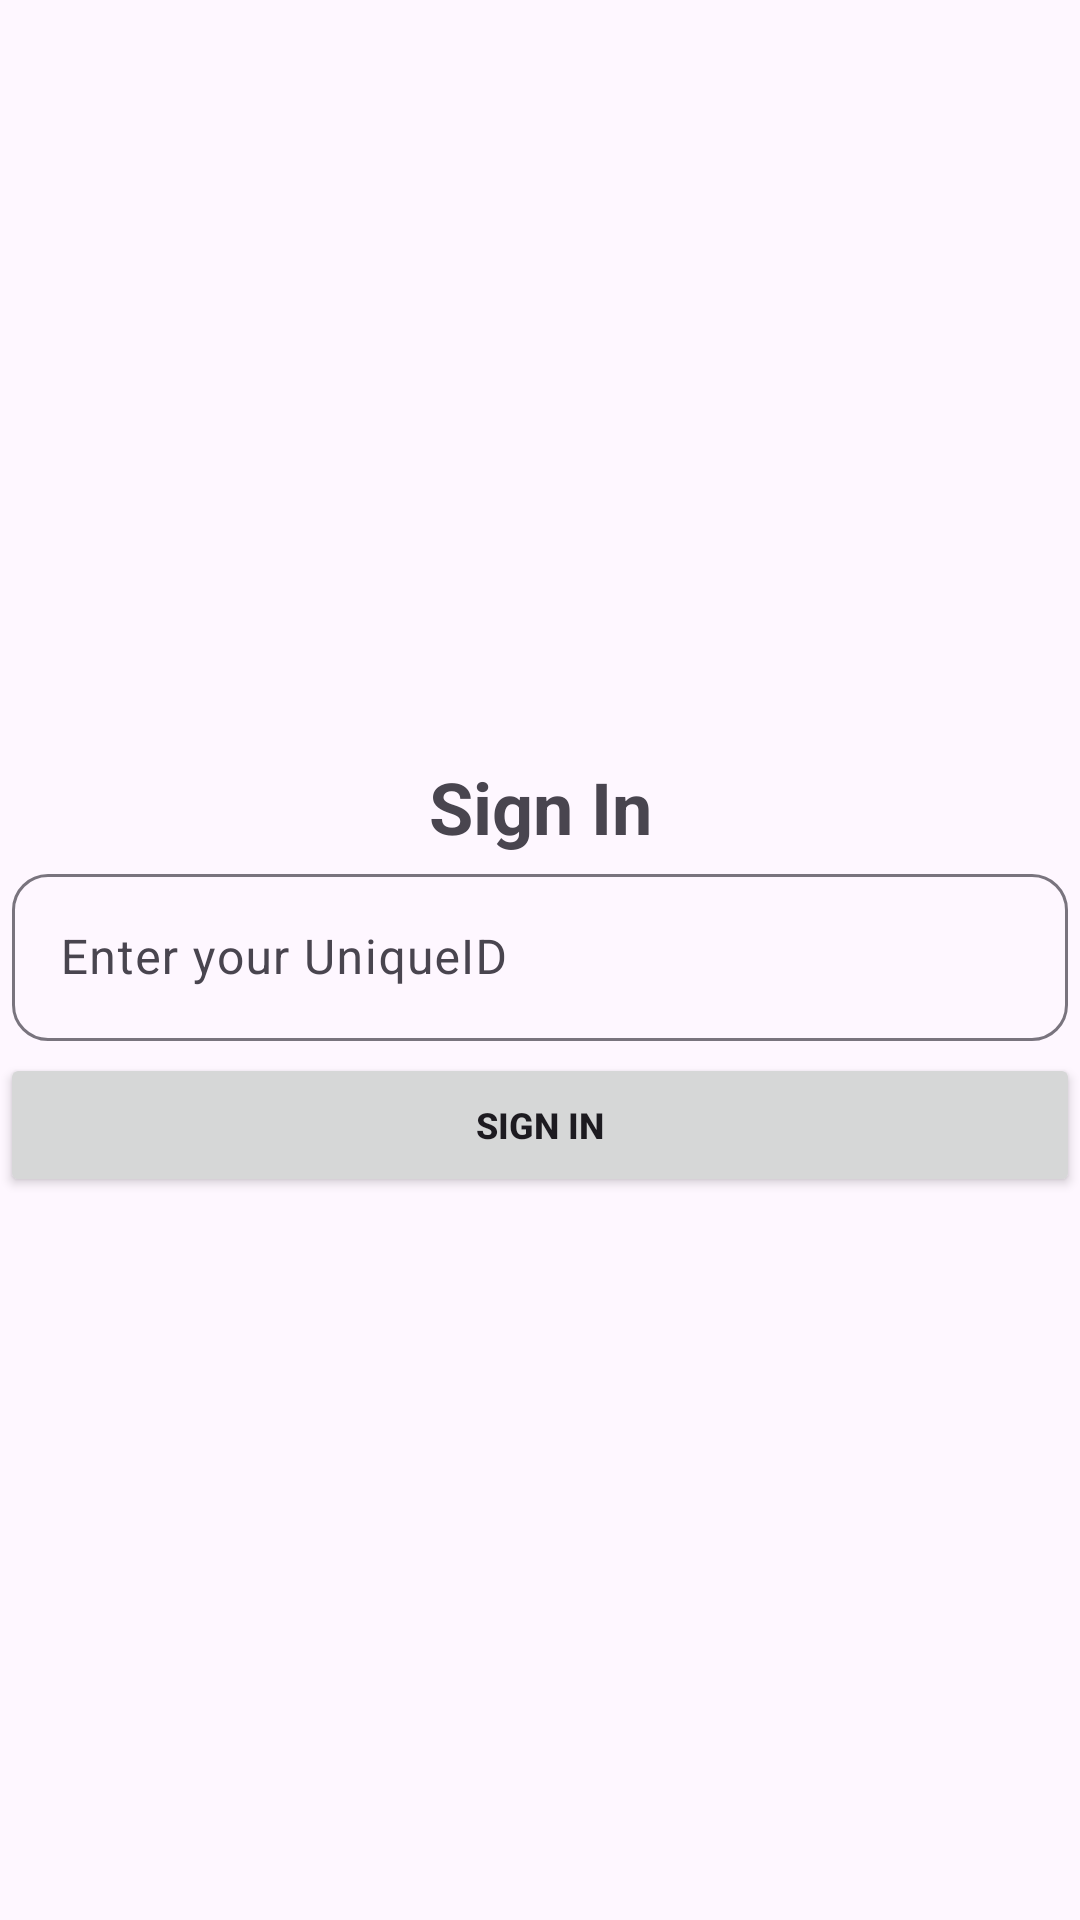

Produce the Android XML layout that renders to this screen, including the resource entries it uses.
<!-- AndroidManifest.xml: application theme Theme.ReadWriteDatabase -->
<!-- res/layout/activity_main2.xml -->
<?xml version="1.0" encoding="utf-8"?>
<LinearLayout xmlns:android="http://schemas.android.com/apk/res/android"
    xmlns:app="http://schemas.android.com/apk/res-auto"
    xmlns:tools="http://schemas.android.com/tools"
    android:id="@+id/main"
    android:orientation="vertical"
    android:gravity="center"
    android:layout_width="match_parent"
    android:layout_height="match_parent"
    tools:context=".MainActivity2">

    <TextView
        android:layout_width="match_parent"
        android:layout_height="wrap_content"
        android:text="@string/sign_in"
        android:textStyle="bold"
        android:textSize="24sp"
        android:gravity="center"
        android:textAlignment="center"
        android:layout_marginTop="12dp"
        android:layout_gravity="center"/>

    <com.google.android.material.textfield.TextInputLayout
        android:layout_width="match_parent"
        android:layout_height="wrap_content"
        android:layout_gravity="center"
        android:gravity="center"
        app:boxCornerRadiusTopStart="12dp"
        app:boxCornerRadiusTopEnd="12dp"
        app:boxCornerRadiusBottomStart="12dp"
        app:boxCornerRadiusBottomEnd="12dp"
        android:layout_marginTop="1dp">

        <com.google.android.material.textfield.TextInputEditText
            android:layout_width="match_parent"
            android:layout_height="wrap_content"
            android:id="@+id/etUserNameId"
            android:layout_margin="4dp"
            android:layout_weight="1"
            android:hint="@string/enter_your_uniqueid"
            android:inputType="text"/>
    </com.google.android.material.textfield.TextInputLayout>

    <Button
        android:id="@+id/btnSignIn"
        android:layout_width="match_parent"
        android:layout_height="wrap_content"
        android:textStyle="bold"
        android:textSize="12sp"
        android:text="@string/sign_in1" />

</LinearLayout>
<!-- resources referenced by this layout -->
<resources>
  <string name="enter_your_uniqueid">Enter your UniqueID</string>
  <string name="sign_in">Sign In</string>
  <string name="sign_in1">Sign In</string>
  <style name="Theme.ReadWriteDatabase" parent="Base.Theme.ReadWriteDatabase" />
  <style name="Base.Theme.ReadWriteDatabase" parent="Theme.Material3.DayNight.NoActionBar">
          
          
      </style>
</resources>
